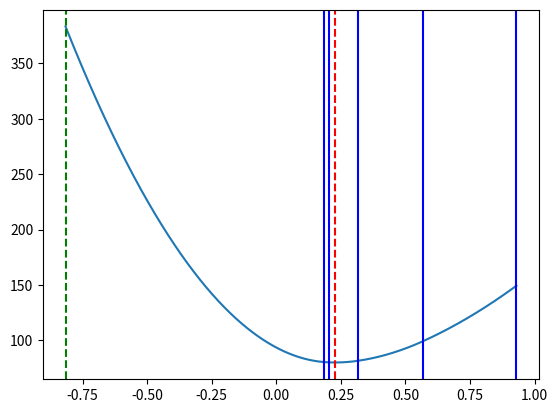

Here is the Python script that generated this plot:
"""
Python program for golden section search.  This implementation
does not reuse function evaluations and assumes the minimum is c
or d (not on the edges at a or b)
"""

import math

invphi = (math.sqrt(5) - 1) / 2  # 1 / phi


# def gss(f, a, b, xtolerance=1e-5, ftoloerance=1e-5):
#     """
#     Golden-section search
#     to find the minimum of f on [a,b]

#     * f: a strictly unimodal function on [a,b]

#     Example:
#     >>> def f(x): return (x - 2) ** 2
#     >>> x = gss(f, 1, 5)
#     >>> print(f"{x:.5f}")
#     2.00000

#     """
#     while b - a > xtolerance:
#         c = b - (b - a) * invphi
#         d = a + (b - a) * invphi
#         fc = f(c)
#         fd = f(d)
#         if math.fabs(fc - fd) < ftoloerance:
#             return (b + a) / 2, f((b + a) / 2)

#         if f(c) < f(d):
#             b = d
#         else:  # f(c) > f(d) to find the maximum
#             a = c

#     return (b + a) / 2, f((b + a) / 2)


def gss(f, a, b, tolerance=1e-5):
    """
    Golden-section search
    to find the minimum of f on [a,b]

    * f: a strictly unimodal function on [a,b]

    Example:
    >>> def f(x): return (x - 2) ** 2
    >>> x = gss(f, 1, 5)
    >>> print(f"{x:.5f}")
    2.00000

    """
    while b - a > tolerance:
        c = b - (b - a) * invphi
        d = a + (b - a) * invphi
        if f(c) < f(d):
            b = d
        else:  # f(c) > f(d) to find the maximum
            a = c

    return (b + a) / 2, f((b + a) / 2)


# %% unit test 1
import numpy as np
import matplotlib.pyplot as plt

np.random.seed(12345)
K = 5
mu = np.random.uniform(low=0.0, high=1.0, size=K)
mu = np.sort(mu)[::-1]
mu0 = mu[-1] - 1  # smallest value minus 1
N0 = np.random.binomial(n=100, p=0.5)
Nt = np.random.binomial(n=100, p=0.5, size=K)

# N0 = 1
# Nt = np.ones(K)


f = lambda x: N0 * (x - mu0) ** 2 + np.sum(Nt * (np.maximum(mu - x, 0) ** 2))

optx, _ = gss(f, mu0, np.max(mu))
print(optx)

optx_alternative = (np.sum(mu * Nt) + mu0 * N0) / (np.sum(Nt) + N0)
print(optx_alternative)

# another way to search for the minimum point
mu_times_Nt = mu * Nt
Nt_cumsum = np.cumsum(Nt)
total_largest_sum = np.cumsum(mu_times_Nt)
center_point = total_largest_sum / Nt_cumsum
## half section search
leftarm = 0
rightarm = K - 1
count_iteration = 0
while True:
    # if rightarm == K:
    #     right_mean = mu0
    #     right_pulling = N0
    # else:
    #     right_mean = center_point[rightarm]
    #     right_pulling = N0

    middle_arm = (leftarm + rightarm) // 2

    new_center_point = (center_point[middle_arm] * Nt_cumsum[middle_arm] + mu0 * N0) / (
        Nt_cumsum[middle_arm] + N0
    )

    if new_center_point > mu[middle_arm + 1] and new_center_point < mu[middle_arm]:
        print(new_center_point)
        break
    elif new_center_point < mu[middle_arm + 1]:
        leftarm = middle_arm + 1
        count_iteration += 1
    elif new_center_point > mu[middle_arm]:
        rightarm = middle_arm
        count_iteration += 1


# plot figure
x_ = np.linspace(start=mu0, stop=np.max(mu), num=1000)
y_ = np.array([f(x) for x in x_])
plt.plot(x_, y_)
plt.axvline(x=optx, color="r", linestyle="--")
for arm in range(K):
    plt.axvline(x=mu[arm], color="b", linestyle="-")
plt.axvline(x=mu0, color="g", linestyle="--")
plt.show()
